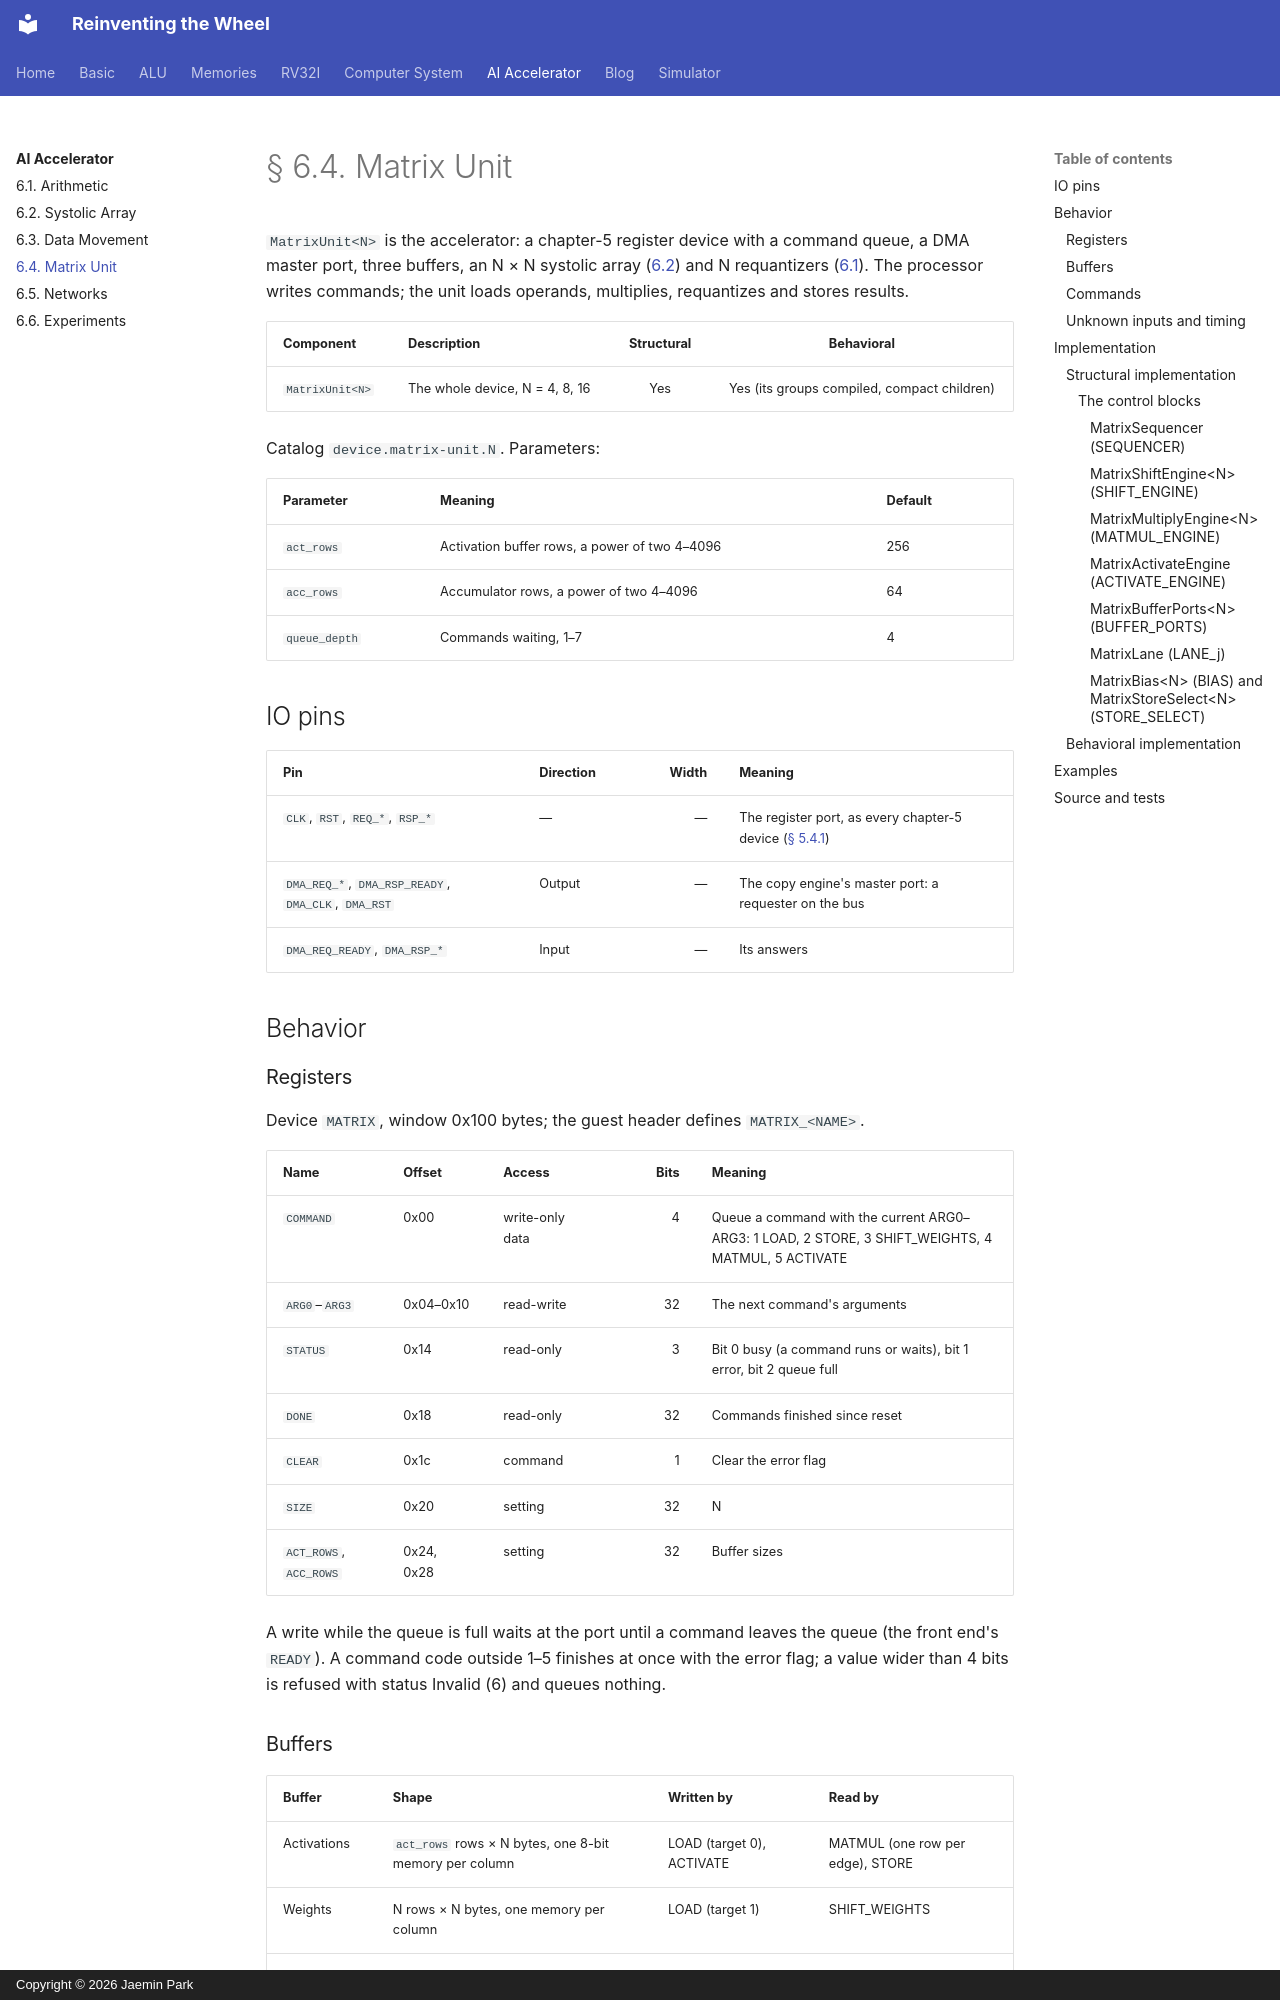

repository: arnold518/reinventing-the-wheel · page: accelerator/6.4/index.html · generator: mkdocs · copyright: Copyright © 2026 Jaemin Park

# § 6.4. Matrix Unit

`MatrixUnit<N>` is the accelerator: a chapter-5 register device with a
command queue, a DMA master port, three buffers, an N × N systolic array
([6.2](6.2.md)) and N requantizers ([6.1](6.1.md)). The processor writes
commands; the unit loads operands, multiplies, requantizes and stores
results.

<!-- diagram: matrix-unit-overview -->

| Component | Description | Structural | Behavioral |
| --- | --- | :---: | :---: |
| `MatrixUnit<N>` | The whole device, N = 4, 8, 16 | Yes | Yes (its groups compiled, compact children) |

Catalog `device.matrix-unit.N`. Parameters:

| Parameter | Meaning | Default |
| --- | --- | --- |
| `act_rows` | Activation buffer rows, a power of two 4–4096 | 256 |
| `acc_rows` | Accumulator rows, a power of two 4–4096 | 64 |
| `queue_depth` | Commands waiting, 1–7 | 4 |

## IO pins

| Pin | Direction | Width | Meaning |
| --- | --- | ---: | --- |
| `CLK`, `RST`, `REQ_*`, `RSP_*` | — | — | The register port, as every chapter-5 device ([§ 5.4.1](../system/5.4/registers.md)) |
| `DMA_REQ_*`, `DMA_RSP_READY`, `DMA_CLK`, `DMA_RST` | Output | — | The copy engine's master port: a requester on the bus |
| `DMA_REQ_READY`, `DMA_RSP_*` | Input | — | Its answers |

## Behavior

### Registers

Device `MATRIX`, window 0x100 bytes; the guest header defines `MATRIX_<NAME>`.

| Name | Offset | Access | Bits | Meaning |
| --- | --- | --- | ---: | --- |
| `COMMAND` | 0x00 | write-only data | 4 | Queue a command with the current ARG0–ARG3: 1 LOAD, 2 STORE, 3 SHIFT_WEIGHTS, 4 MATMUL, 5 ACTIVATE |
| `ARG0`–`ARG3` | 0x04–0x10 | read-write | 32 | The next command's arguments |
| `STATUS` | 0x14 | read-only | 3 | Bit 0 busy (a command runs or waits), bit 1 error, bit 2 queue full |
| `DONE` | 0x18 | read-only | 32 | Commands finished since reset |
| `CLEAR` | 0x1c | command | 1 | Clear the error flag |
| `SIZE` | 0x20 | setting | 32 | N |
| `ACT_ROWS`, `ACC_ROWS` | 0x24, 0x28 | setting | 32 | Buffer sizes |

A write while the queue is full waits at the port until a command leaves
the queue (the front end's `READY`). A command code outside 1–5 finishes at
once with the error flag; a value wider than 4 bits is refused with status
Invalid (6) and queues nothing.

### Buffers

| Buffer | Shape | Written by | Read by |
| --- | --- | --- | --- |
| Activations | `act_rows` rows × N bytes, one 8-bit memory per column | LOAD (target 0), ACTIVATE | MATMUL (one row per edge), STORE |
| Weights | N rows × N bytes, one memory per column | LOAD (target 1) | SHIFT_WEIGHTS |
| Bias | N int32 registers | LOAD (target 2) | MATMUL without accumulate |
| Accumulators | `acc_rows` rows × N int32, one memory per column | MATMUL | MATMUL (accumulate), ACTIVATE |

The activation, weight and accumulator buffers are chapter-3 flip-flop
memories (`memory.ff.device`) with an unknown initial fill, as the
gate-level memory requires; reset does not clear them. The bias is 4N byte
registers, cleared by reset.
